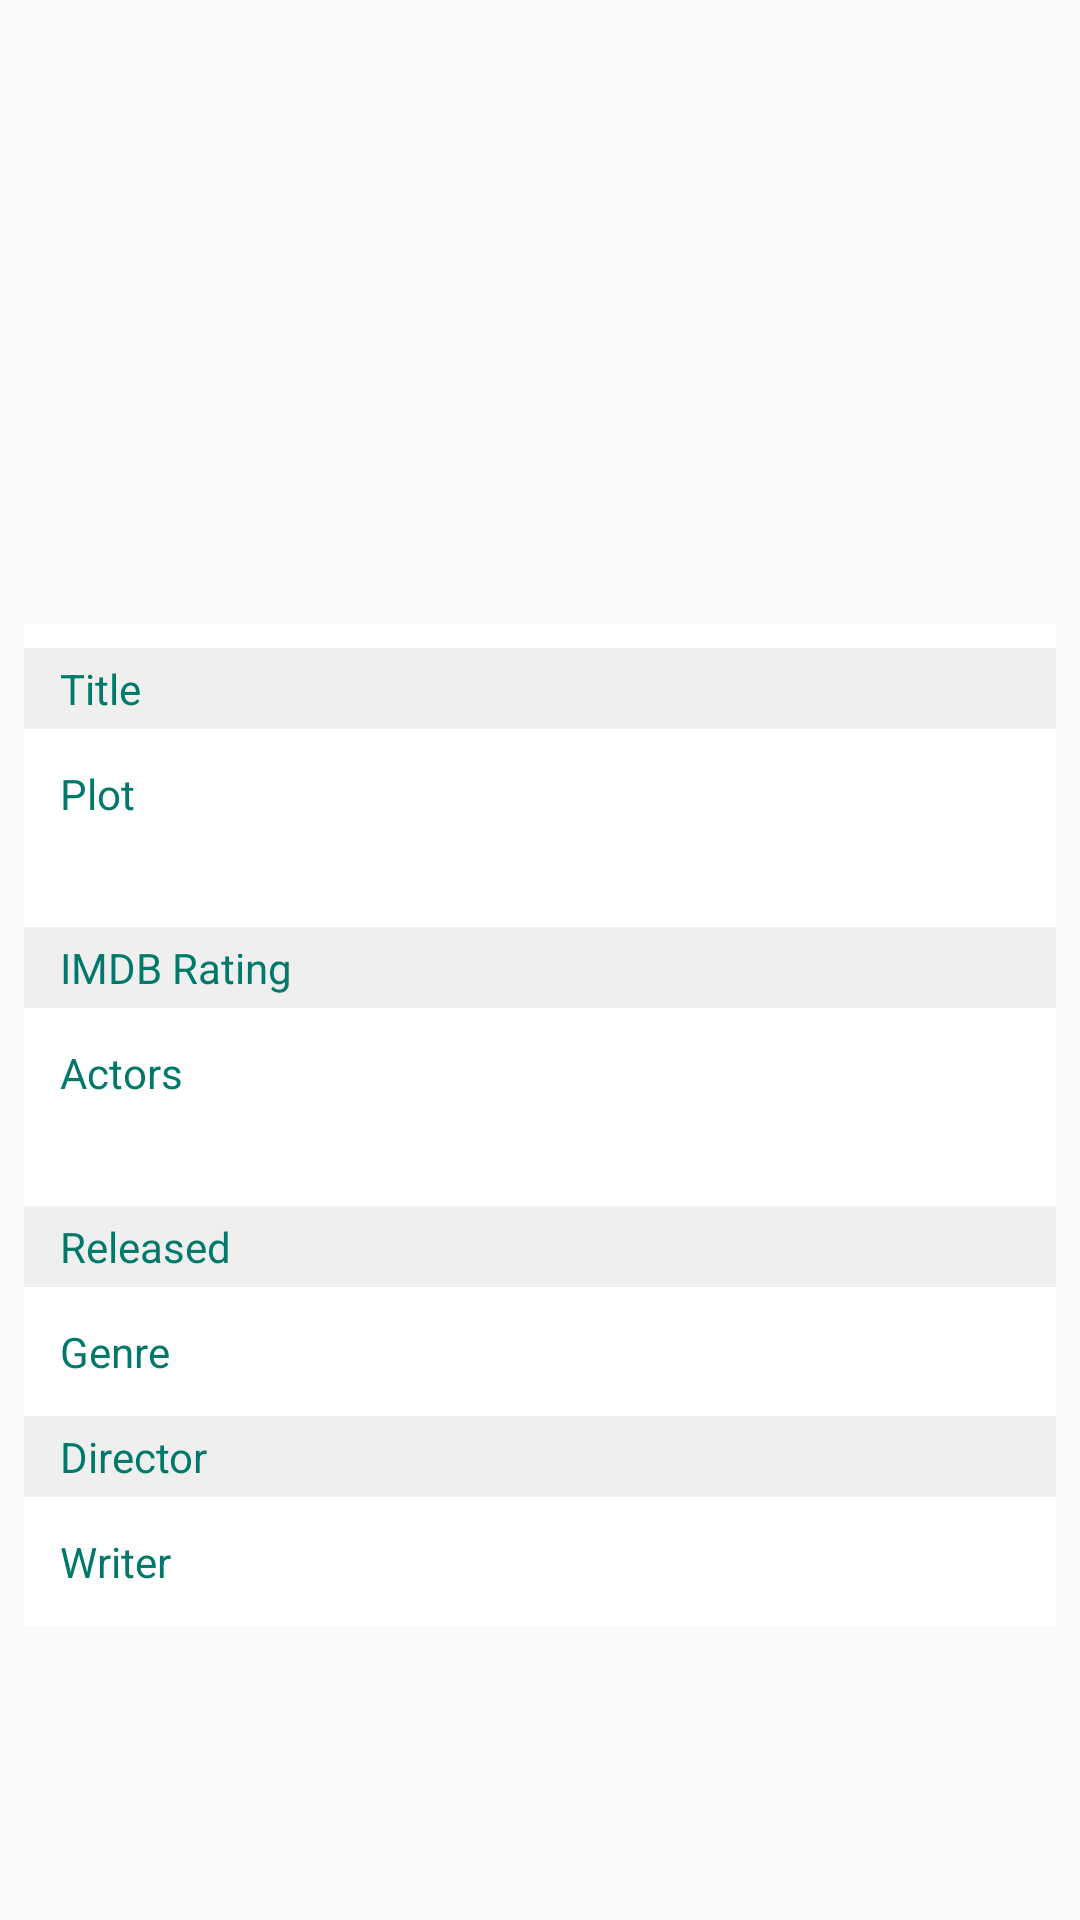

This screen was rendered from an Android layout file. Write that file and the resources it references.
<!-- AndroidManifest.xml: application theme AppTheme -->
<!-- res/layout/fragment_movie_detail.xml -->
<?xml version="1.0" encoding="utf-8"?>
<ScrollView xmlns:android="http://schemas.android.com/apk/res/android"
            android:layout_width="match_parent"
            android:layout_height="match_parent">

    <LinearLayout
        android:layout_width="match_parent"
        android:layout_height="wrap_content"
        android:orientation="vertical">

        <ImageView
            android:id="@+id/image_view_movie_cover"
            android:layout_width="match_parent"
            android:layout_height="@dimen/dimen_200_dp"
            android:layout_gravity="center_horizontal"
            android:layout_marginBottom="@dimen/dimen_8_dp"/>

        <LinearLayout
            android:layout_width="match_parent"
            android:layout_height="wrap_content"
            android:layout_marginLeft="@dimen/dimen_8_dp"
            android:layout_marginRight="@dimen/dimen_8_dp"
            android:background="@color/white"
            android:orientation="vertical">

            <LinearLayout
                android:layout_width="match_parent"
                android:layout_height="wrap_content"
                android:layout_marginTop="@dimen/dimen_8_dp"
                android:background="@color/bg_list_alternate_values"
                android:gravity="center_vertical"
                android:orientation="horizontal"
                android:padding="@dimen/dimen_4_dp"
                android:weightSum="1">

                <TextView
                    android:layout_width="0dp"
                    android:layout_height="wrap_content"
                    android:layout_marginLeft="@dimen/dimen_8_dp"
                    android:layout_weight=".40"
                    android:text="@string/movie_title"
                    android:textColor="@color/secondary_color"
                    android:textSize="@dimen/text_14_sp"/>

                <TextView
                    android:id="@+id/text_view_movie_title"
                    android:layout_width="0dp"
                    android:layout_height="wrap_content"
                    android:layout_weight=".60"
                    android:textColor="@color/text_values"
                    android:textSize="@dimen/text_14_sp"

                    />
            </LinearLayout>

            <LinearLayout
                android:layout_width="match_parent"
                android:layout_height="wrap_content"
                android:layout_marginTop="@dimen/dimen_8_dp"
                android:background="@color/white"
                android:gravity="center_vertical"
                android:orientation="vertical"
                android:padding="@dimen/dimen_4_dp">

                <TextView
                    android:layout_width="wrap_content"
                    android:layout_height="wrap_content"
                    android:layout_marginLeft="@dimen/dimen_8_dp"
                    android:text="@string/movie_plot"
                    android:textColor="@color/secondary_color"
                    android:textSize="@dimen/text_14_sp"/>

                <TextView
                    android:id="@+id/text_view_plot"
                    android:layout_width="wrap_content"
                    android:layout_height="wrap_content"
                    android:layout_marginLeft="@dimen/dimen_8_dp"
                    android:layout_marginTop="@dimen/dimen_4_dp"
                    android:textColor="@color/text_values"
                    android:textSize="@dimen/text_14_sp"/>
            </LinearLayout>

            <LinearLayout
                android:layout_width="match_parent"
                android:layout_height="wrap_content"
                android:layout_marginTop="@dimen/dimen_8_dp"
                android:layout_weight="1"
                android:background="@color/bg_list_alternate_values"
                android:gravity="center_vertical"
                android:orientation="horizontal"
                android:padding="@dimen/dimen_4_dp">

                <TextView
                    android:layout_width="0dp"
                    android:layout_height="wrap_content"
                    android:layout_marginLeft="@dimen/dimen_8_dp"
                    android:layout_weight=".40"
                    android:text="@string/movie_imdb"
                    android:textColor="@color/secondary_color"
                    android:textSize="@dimen/text_14_sp"/>

                <TextView
                    android:id="@+id/text_view_rating"
                    android:layout_width="0dp"
                    android:layout_height="wrap_content"
                    android:layout_weight=".60"
                    android:textColor="@color/text_values"
                    android:textSize="@dimen/text_14_sp"/>
            </LinearLayout>

            <LinearLayout
                android:layout_width="match_parent"
                android:layout_height="wrap_content"
                android:layout_marginTop="@dimen/dimen_8_dp"
                android:background="@color/white"
                android:gravity="center_vertical"
                android:orientation="vertical"
                android:padding="@dimen/dimen_4_dp">

                <TextView
                    android:layout_width="wrap_content"
                    android:layout_height="wrap_content"
                    android:layout_marginLeft="@dimen/dimen_8_dp"
                    android:text="@string/movie_actors"
                    android:textColor="@color/secondary_color"
                    android:textSize="@dimen/text_14_sp"/>

                <TextView
                    android:id="@+id/text_view_actors"
                    android:layout_width="wrap_content"
                    android:layout_height="wrap_content"
                    android:layout_marginLeft="@dimen/dimen_8_dp"
                    android:layout_marginTop="@dimen/dimen_4_dp"
                    android:textColor="@color/text_values"
                    android:textSize="@dimen/text_14_sp"/>
            </LinearLayout>

            <LinearLayout
                android:layout_width="match_parent"
                android:layout_height="wrap_content"
                android:layout_marginTop="@dimen/dimen_8_dp"
                android:background="@color/bg_list_alternate_values"
                android:gravity="center_vertical"
                android:orientation="horizontal"
                android:padding="@dimen/dimen_4_dp"
                android:weightSum="1">

                <TextView
                    android:layout_width="0dp"
                    android:layout_height="wrap_content"
                    android:layout_marginLeft="@dimen/dimen_8_dp"
                    android:layout_weight=".40"
                    android:text="@string/movie_release"
                    android:textColor="@color/secondary_color"
                    android:textSize="@dimen/text_14_sp"/>

                <TextView
                    android:id="@+id/text_view_released"
                    android:layout_width="0dp"
                    android:layout_height="wrap_content"
                    android:layout_weight=".60"
                    android:textColor="@color/text_values"
                    android:textSize="@dimen/text_14_sp"

                    />
            </LinearLayout>

            <LinearLayout
                android:layout_width="match_parent"
                android:layout_height="wrap_content"
                android:layout_marginTop="@dimen/dimen_8_dp"
                android:background="@color/white"
                android:gravity="center_vertical"
                android:orientation="horizontal"
                android:padding="@dimen/dimen_4_dp"
                android:weightSum="1">

                <TextView
                    android:layout_width="0dp"
                    android:layout_height="wrap_content"
                    android:layout_marginLeft="@dimen/dimen_8_dp"
                    android:layout_weight=".40"
                    android:text="@string/movie_genre"
                    android:textColor="@color/secondary_color"
                    android:textSize="@dimen/text_14_sp"/>

                <TextView
                    android:id="@+id/text_view_genre"
                    android:layout_width="0dp"
                    android:layout_height="wrap_content"
                    android:layout_weight=".60"
                    android:textColor="@color/text_values"
                    android:textSize="@dimen/text_14_sp"

                    />
            </LinearLayout>

            <LinearLayout
                android:layout_width="match_parent"
                android:layout_height="wrap_content"
                android:layout_marginTop="@dimen/dimen_8_dp"
                android:background="@color/bg_list_alternate_values"
                android:gravity="center_vertical"
                android:orientation="horizontal"
                android:padding="@dimen/dimen_4_dp"
                android:weightSum="1">

                <TextView
                    android:layout_width="0dp"
                    android:layout_height="wrap_content"
                    android:layout_marginLeft="@dimen/dimen_8_dp"
                    android:layout_weight=".40"
                    android:text="@string/movie_director"
                    android:textColor="@color/secondary_color"
                    android:textSize="@dimen/text_14_sp"/>

                <TextView
                    android:id="@+id/text_view_director"
                    android:layout_width="0dp"
                    android:layout_height="wrap_content"
                    android:layout_weight=".60"
                    android:textColor="@color/text_values"
                    android:textSize="@dimen/text_14_sp"

                    />
            </LinearLayout>

            <LinearLayout
                android:layout_width="match_parent"
                android:layout_height="wrap_content"
                android:layout_marginBottom="@dimen/dimen_8_dp"
                android:layout_marginTop="@dimen/dimen_8_dp"
                android:background="@color/white"
                android:gravity="center_vertical"
                android:orientation="horizontal"
                android:padding="@dimen/dimen_4_dp"
                android:weightSum="1">

                <TextView
                    android:layout_width="0dp"
                    android:layout_height="wrap_content"
                    android:layout_marginLeft="@dimen/dimen_8_dp"
                    android:layout_weight=".40"
                    android:text="@string/movie_writer"
                    android:textColor="@color/secondary_color"
                    android:textSize="@dimen/text_14_sp"/>

                <TextView
                    android:id="@+id/text_view_writer"
                    android:layout_width="0dp"
                    android:layout_height="wrap_content"
                    android:layout_weight=".60"
                    android:textColor="@color/text_values"
                    android:textSize="@dimen/text_14_sp"/>
            </LinearLayout>
        </LinearLayout>
    </LinearLayout>

</ScrollView>
<!-- resources referenced by this layout -->
<resources>
  <color name="bg_list_alternate_values">#EFEFEF</color>
  <color name="secondary_color">#00796B</color>
  <color name="text_values">#EF8452</color>
  <color name="white">#ffffff</color>
  <dimen name="dimen_200_dp">200dp</dimen>
  <dimen name="dimen_4_dp">4dp</dimen>
  <dimen name="dimen_8_dp">8dp</dimen>
  <dimen name="text_14_sp">14sp</dimen>
  <string name="movie_actors">Actors</string>
  <string name="movie_director">Director</string>
  <string name="movie_genre">Genre</string>
  <string name="movie_imdb">IMDB Rating</string>
  <string name="movie_plot">Plot</string>
  <string name="movie_release">Released</string>
  <string name="movie_title">Title</string>
  <string name="movie_writer">Writer</string>
  <style name="AppTheme" parent="Theme.AppCompat.Light.DarkActionBar">
          
          <item name="windowNoTitle">true</item>
          <item name="windowActionBar">false</item>
          <item name="colorPrimary">@color/colorPrimary</item>
          <item name="colorPrimaryDark">@color/colorPrimaryDark</item>
          <item name="colorAccent">@color/colorAccent</item>
      </style>
  <color name="colorPrimary">#d2000000</color>
  <color name="colorPrimaryDark">#000000</color>
  <color name="colorAccent">#FF4081</color>
</resources>
